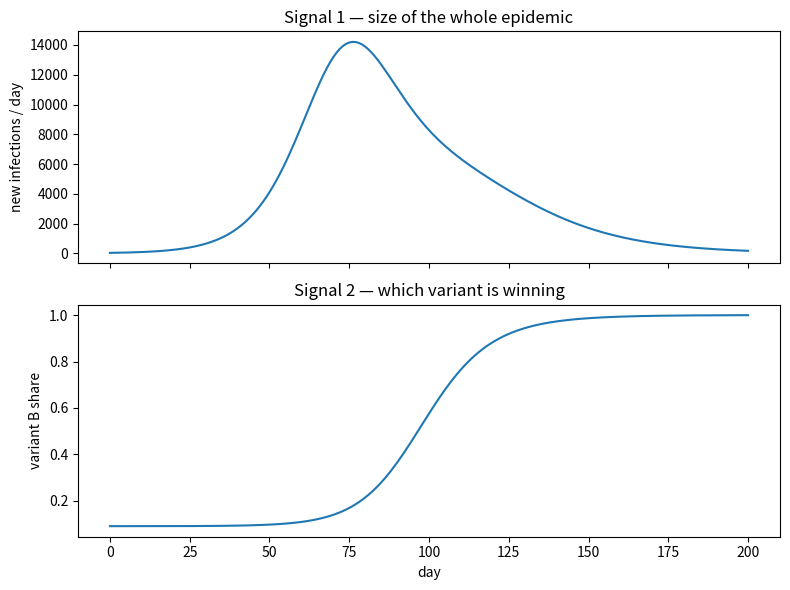

This figure's Python source:
import numpy as np
from scipy.integrate import solve_ivp
import matplotlib.pyplot as plt

# --- fixed numbers describing the disease and population ---
N = 1_000_000        # total people
gamma = 1/5          # recovery rate: 1/(5-day infectious period)
beta1 = 0.30         # transmission rate of variant A (older)
beta2 = 0.30       # transmission rate of variant B (same as A, additional suscpetible pool)

# --- the model rules: how the buckets change each day ---
def two_strain_sir(t, y):
    S, S_b, I1, I2, R = y                 # unpack the 5 buckets (S_b is the additional susceptible pool for variant B)
    par_sus = 0.7 #partial suscpeitbility for variant B of A recovered
    infA = beta1 * I1 * S / N        # new A infections per day
    inf_susB = beta2 * I2 * S_b/ N  
    infB = beta2 * I2 * S / N      # new B infections per day
    dS  = -(infA + infB)
    dS_b = par_sus * gamma * I1 - inf_susB               # susceptibles leave as they get infected
    dI1 =  infA - gamma * I1         # A: gain infections, lose recoveries
    dI2 =  (infB + inf_susB)- gamma * I2         # B: same
    dR  = (1-par_sus)*gamma*I1 +  gamma * (I2)         # everyone recovers eventually
    return [dS, dS_b, dI1, dI2, dR]
# --- starting point: almost everyone susceptible, mostly A, a seed of B ---
y0 = [N - 130, 20, 100, 10, 0]
days = np.arange(0, 201)
sol = solve_ivp(two_strain_sir, (0, 200), y0, t_eval=days, rtol=1e-8, atol=1e-8)
S, S_b, I1, I2, R = sol.y

# --- derive the two signals ---
incA = beta1 * I1 * S / N
incB = beta2 * I2 * (S_b + S) / N
total_incidence = incA + incB                 # SIGNAL 1: size of epidemic
freqB = incB / (incA + incB)                  # SIGNAL 2: variant B's share

# --- sanity check: nobody should appear or vanish ---
total_people = S + I1 + I2 + R + S_b
print("population drift (should be ~0):", total_people.max() - total_people.min())
print("variant B share on days 0/50/100/150:",
      *[round(freqB[d], 3) for d in (0, 50, 100, 150)])

# --- plot the two signals ---
fig, ax = plt.subplots(2, 1, figsize=(8, 6), sharex=True)
ax[0].plot(days, total_incidence); ax[0].set_ylabel("new infections / day")
ax[0].set_title("Signal 1 — size of the whole epidemic")
ax[1].plot(days, freqB); ax[1].set_ylabel("variant B share")
ax[1].set_title("Signal 2 — which variant is winning"); ax[1].set_xlabel("day")
plt.tight_layout(); plt.show()
